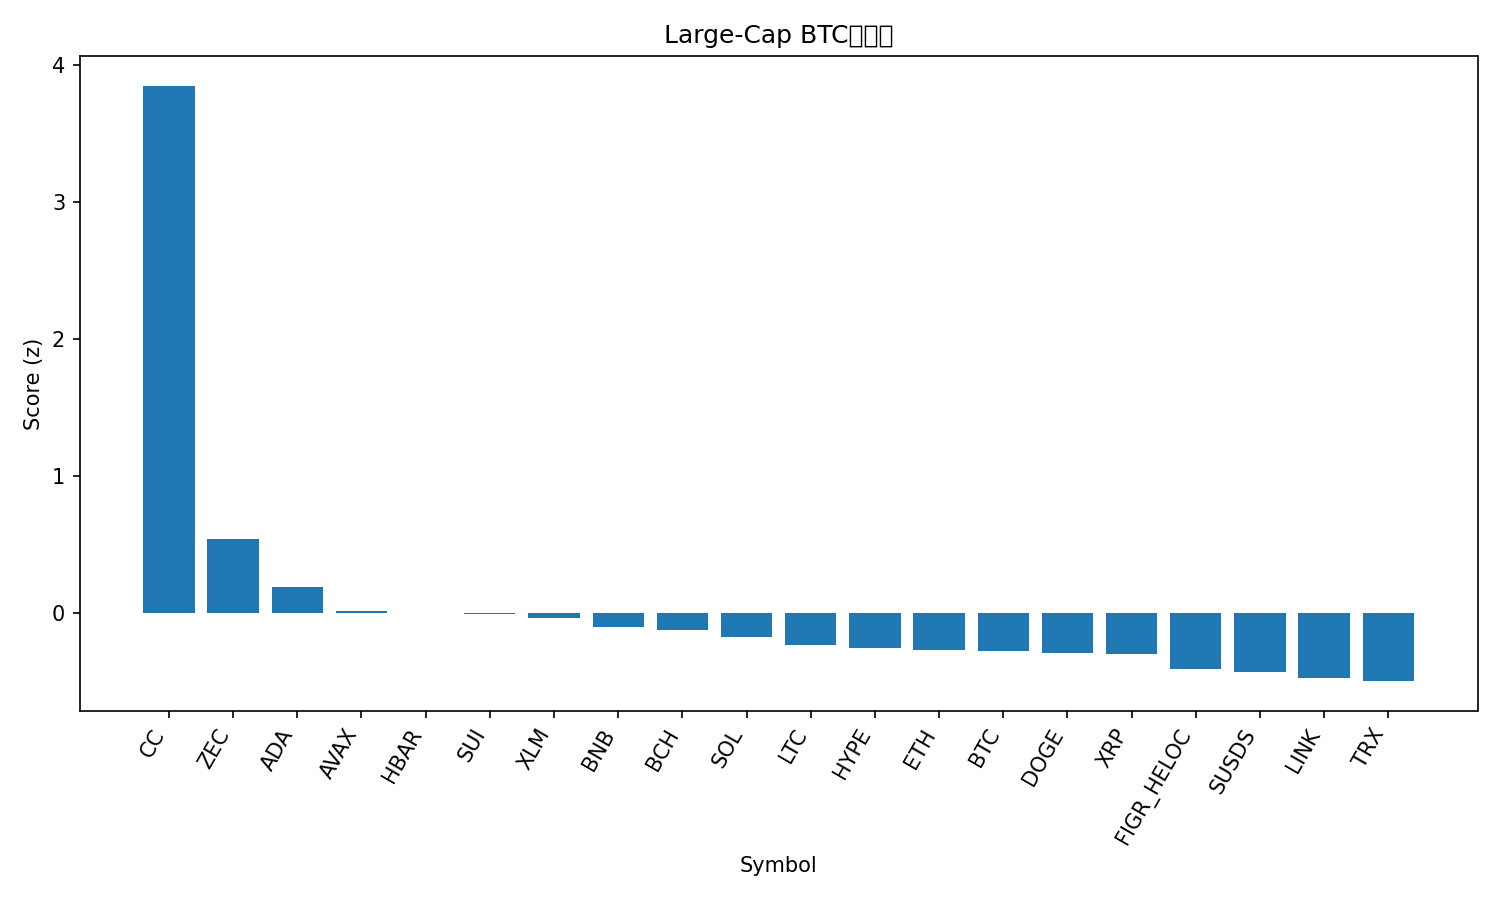

Values plotted in this chart, from the file beside it:
rank, name, symbol, price_btc, price_usd, pct_1h_btc, pct_24h_btc, pct_7d_btc, market_cap_rank, market_cap_usd, volume_usd, score
1, Canton, CC, 1.41e-06, 0.124, 2.7, 12.13, 14.04, 34, 4550893307, 27644659, 3.849
2, Zcash, ZEC, 0.005902, 518.9, 0.1342, 1.798, 19.8, 22, 8537477643, 568490095, 0.5374
3, Cardano, ADA, 4.21e-06, 0.3699, 0.07099, 3.343, 1.353, 12, 13543874108, 461273269, 0.1852
4, Avalanche, AVAX, 0.0001443, 12.69, 0.08299, 1.059, 5.38, 31, 5444804100, 250227172, 0.0123
5, Hedera, HBAR, 1.32e-06, 0.1156, -0.1366, 2.465, 5.147, 33, 4943527765, 61866373, -0.001995
6, Sui, SUI, 1.657e-05, 1.46, -0.02374, 2.454, 1.4, 32, 5440324745, 304871946, -0.007032
7, Stellar, XLM, 2.53e-06, 0.2221, -0.1641, 2.742, 3.367, 26, 7188782814, 72599534, -0.03756
8, BNB, BNB, 0.009742, 856.6, 0.02989, 1.432, 0.9508, 4, 117961295467, 707644317, -0.1006
9, Bitcoin Cash, BCH, 0.007078, 622.3, -0.01457, 0.2083, 7.331, 13, 12420341360, 291032176, -0.1251
10, Solana, SOL, 0.001418, 124.7, 0.02885, 0.844, 0.513, 7, 70143524371, 1851329550, -0.1797
11, Litecoin, LTC, 0.0008997, 79.11, -0.08775, 0.6478, 3.498, 30, 6056383487, 331406723, -0.2334
12, Hyperliquid, HYPE, 0.0002942, 25.86, -0.06016, -0.6224, 7.925, 29, 6167242998, 99050356, -0.2542
13, Ethereum, ETH, 0.03347, 2943, 0.06138, -0.06219, -0.7829, 2, 355012415928, 7507098538, -0.2699
14, Bitcoin, BTC, 1.0, 87927, 0.0, 0.0, 0.0, 1, 1755601983605, 15645526910, -0.2822
15, Dogecoin, DOGE, 1.41e-06, 0.1242, 0.06624, 0.7464, -4.045, 10, 20883143308, 464493699, -0.2924
16, XRP, XRP, 2.126e-05, 1.87, -0.004502, 0.7836, -2.384, 5, 113147425903, 1004946037, -0.2989
17, Figure Heloc, FIGR_HELOC, 1.163e-05, 1.02, 0.0, -0.6417, 0.3457, 11, 14668507311, 870976, -0.4096
18, sUSDS, SUSDS, 1.229e-05, 1.081, -0.09942, -0.4259, 1.49, 35, 4392415152, 4280018, -0.4353
19, Chainlink, LINK, 0.0001416, 12.45, -0.3222, 0.9769, 0.1689, 21, 8818163525, 247775318, -0.4788
20, TRON, TRX, 3.23e-06, 0.2838, -0.3088, 0.7149, 0.1905, 8, 26870020817, 472185259, -0.4986
21, Monero, XMR, 0.005083, 446.9, 0.08893, -2.794, -4.643, 23, 8237800731, 84155462, -0.7405
